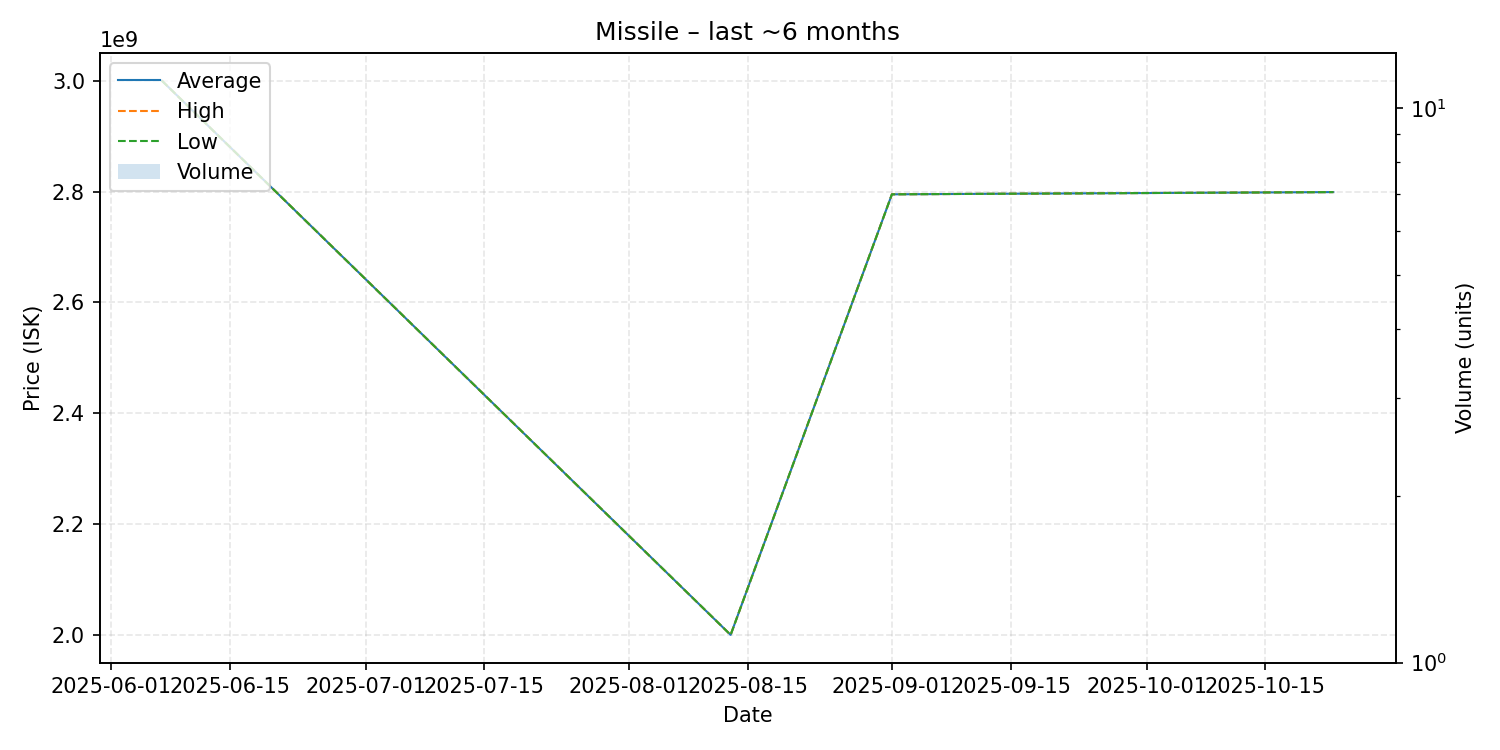

Source data for this figure (header and first rows):
date, average, highest, lowest, order_count, volume
2025-06-07, 3000000000, 3000000000, 3000000000, 1, 1
2025-08-13, 2000000000, 2000000000, 2000000000, 1, 1
2025-09-01, 2795000000, 2795000000, 2795000000, 1, 1
2025-10-23, 2799000000, 2799000000, 2799000000, 1, 1
